Image classification data set "images" (geezerfluid/phishguard-ai on GitHub). Class labels (2): legitimate, phishing.

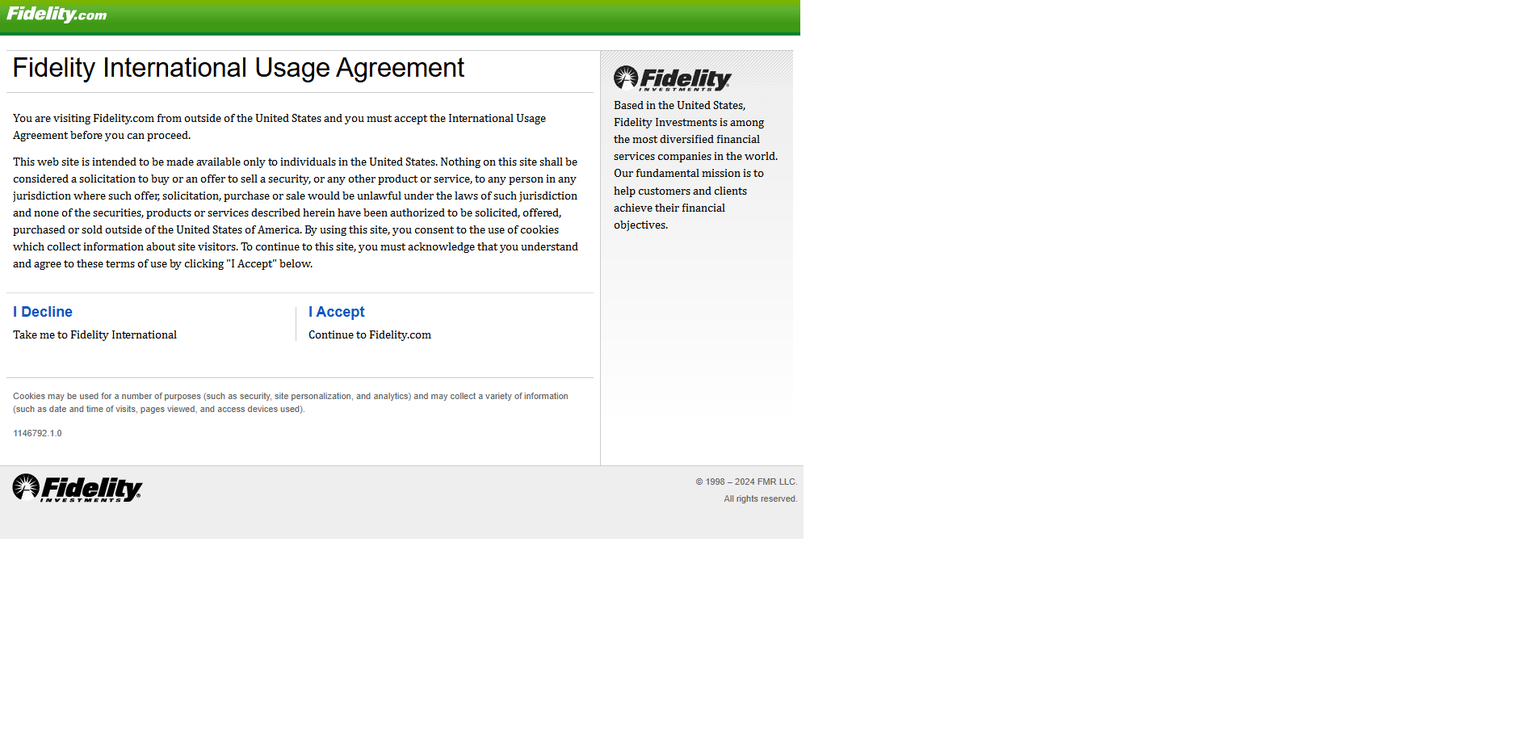
Label: phishing

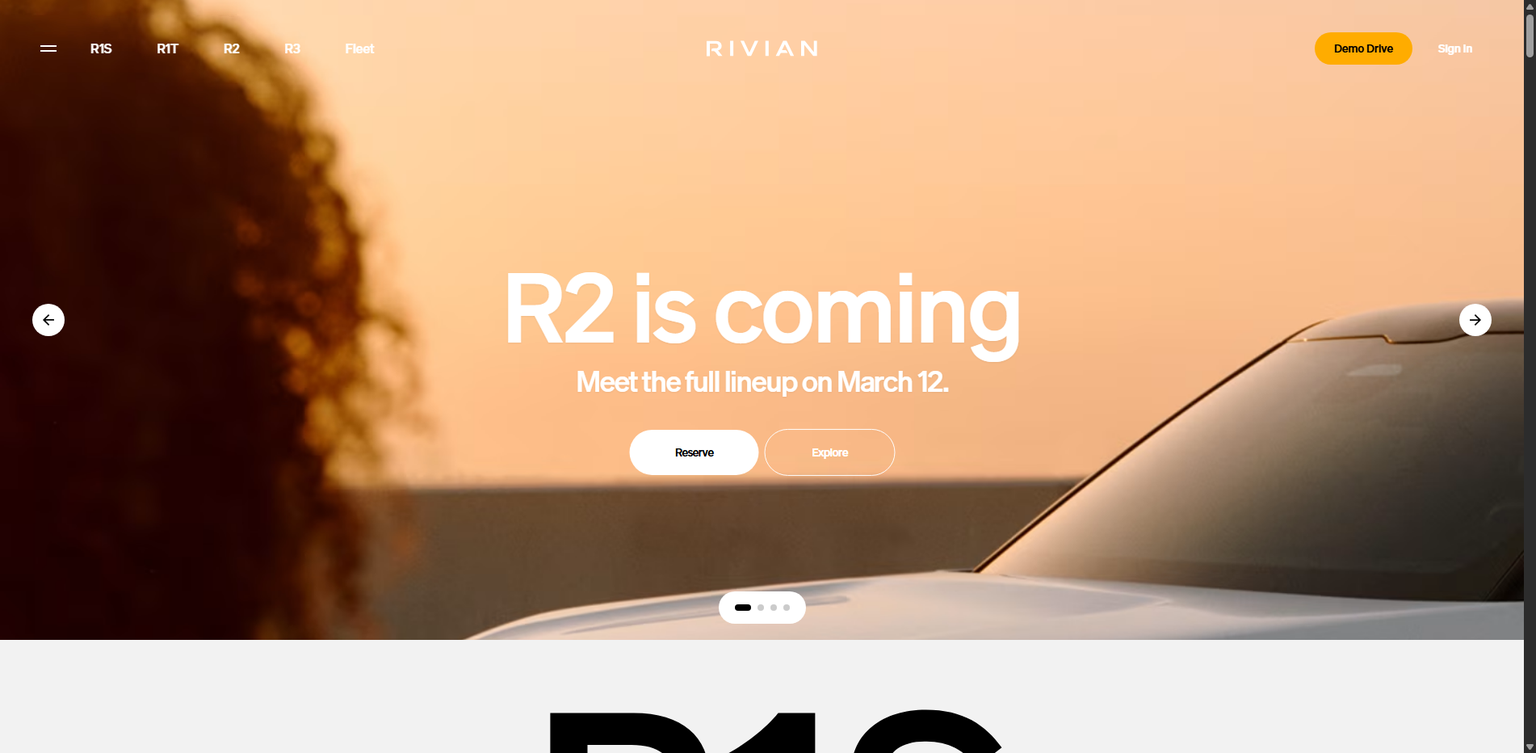
Label: legitimate

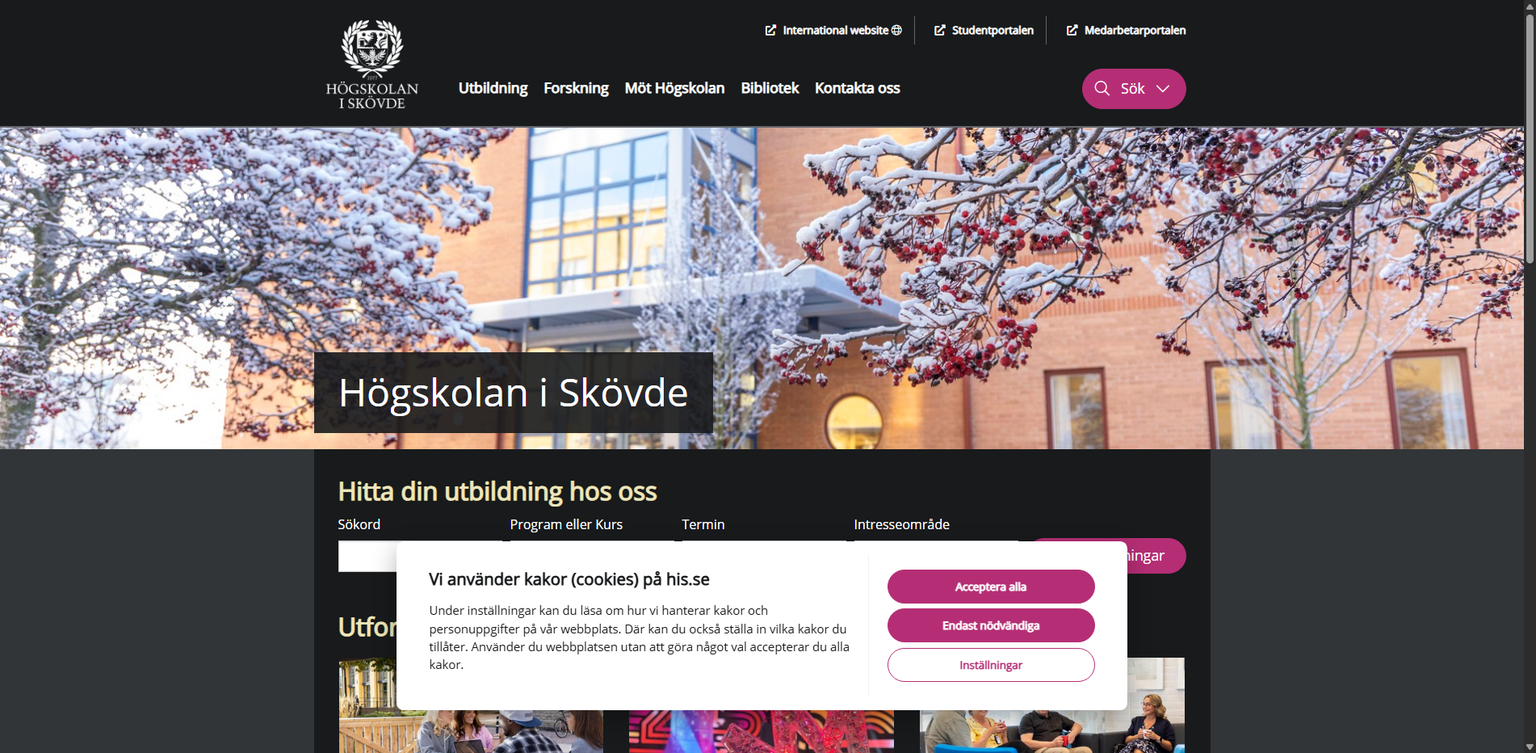
Label: legitimate

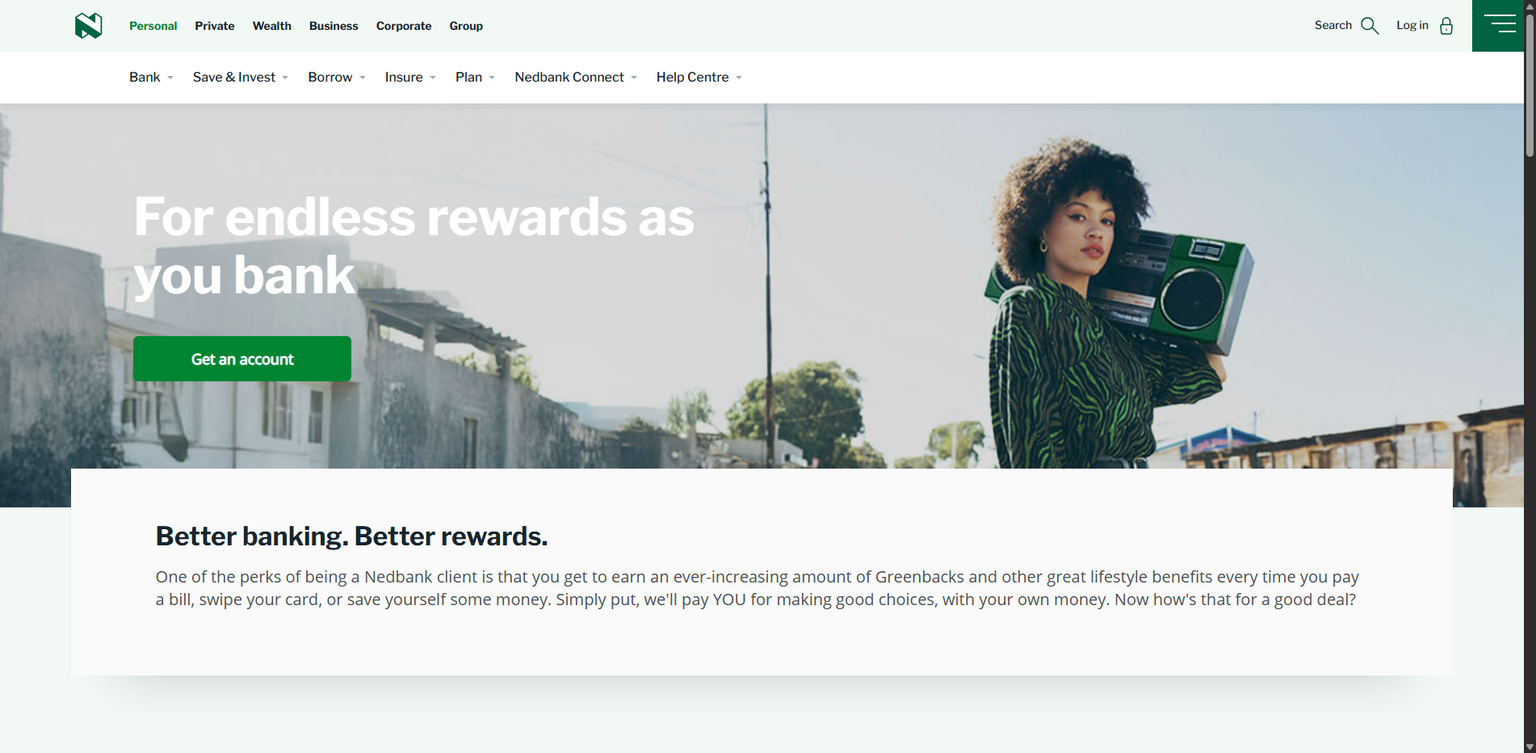
Label: legitimate

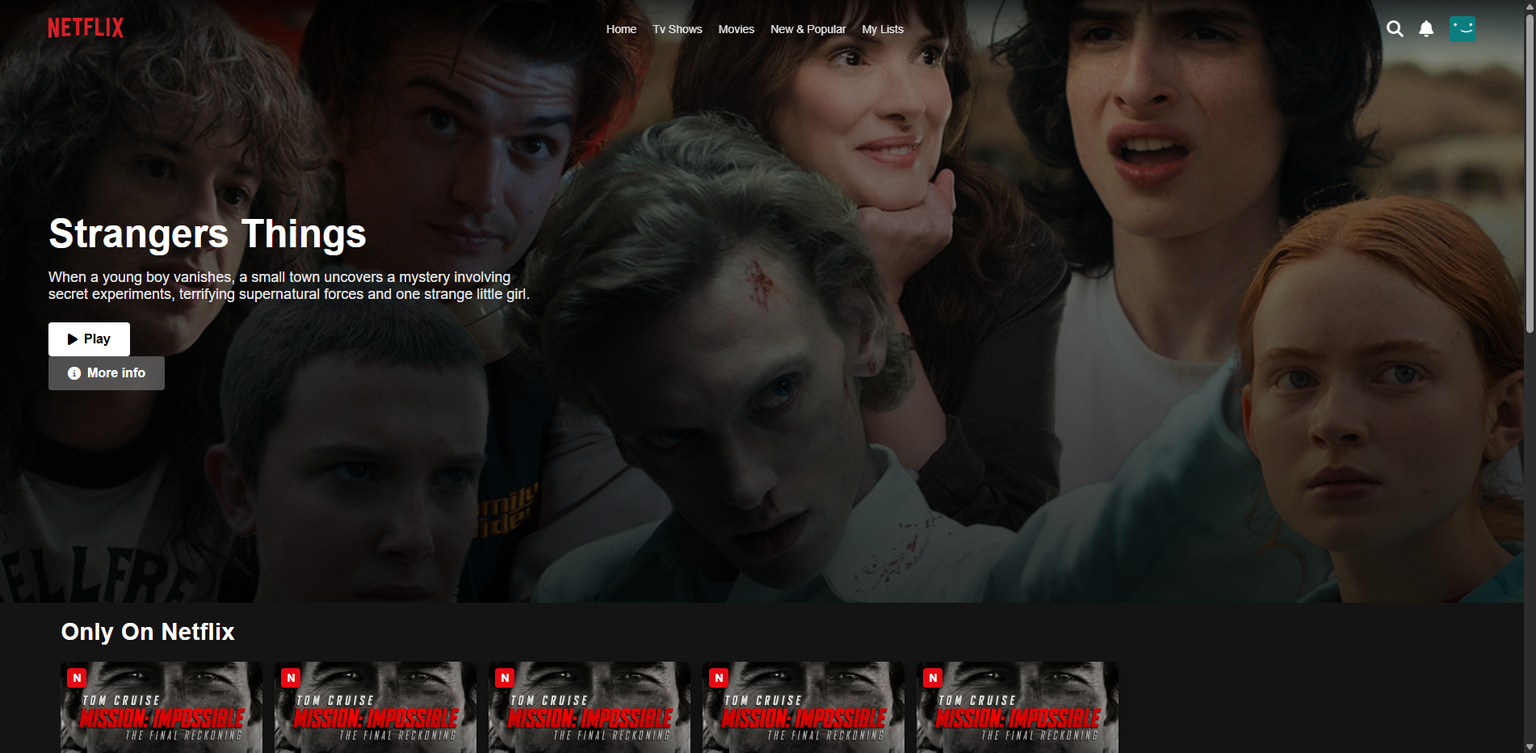
Label: phishing

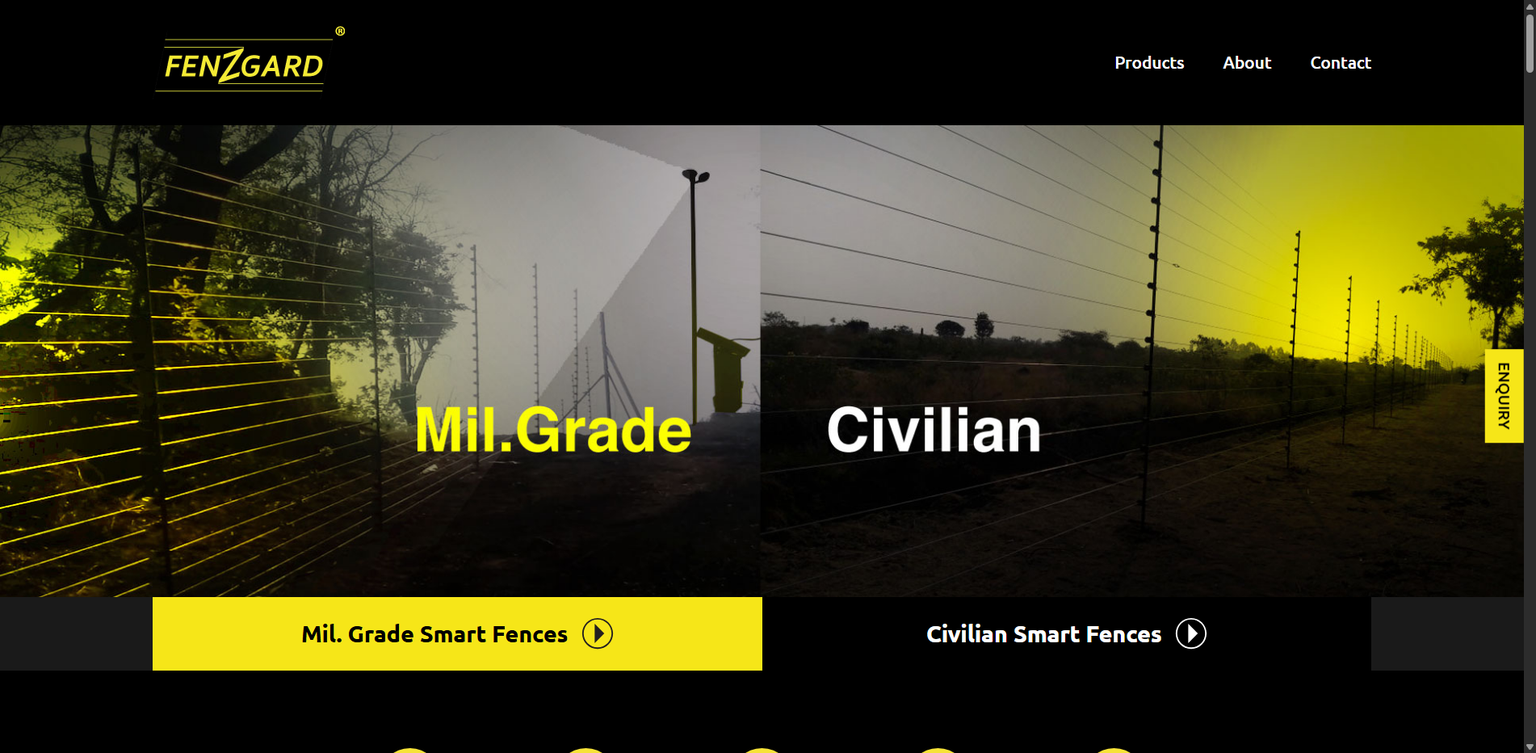
Label: phishing
